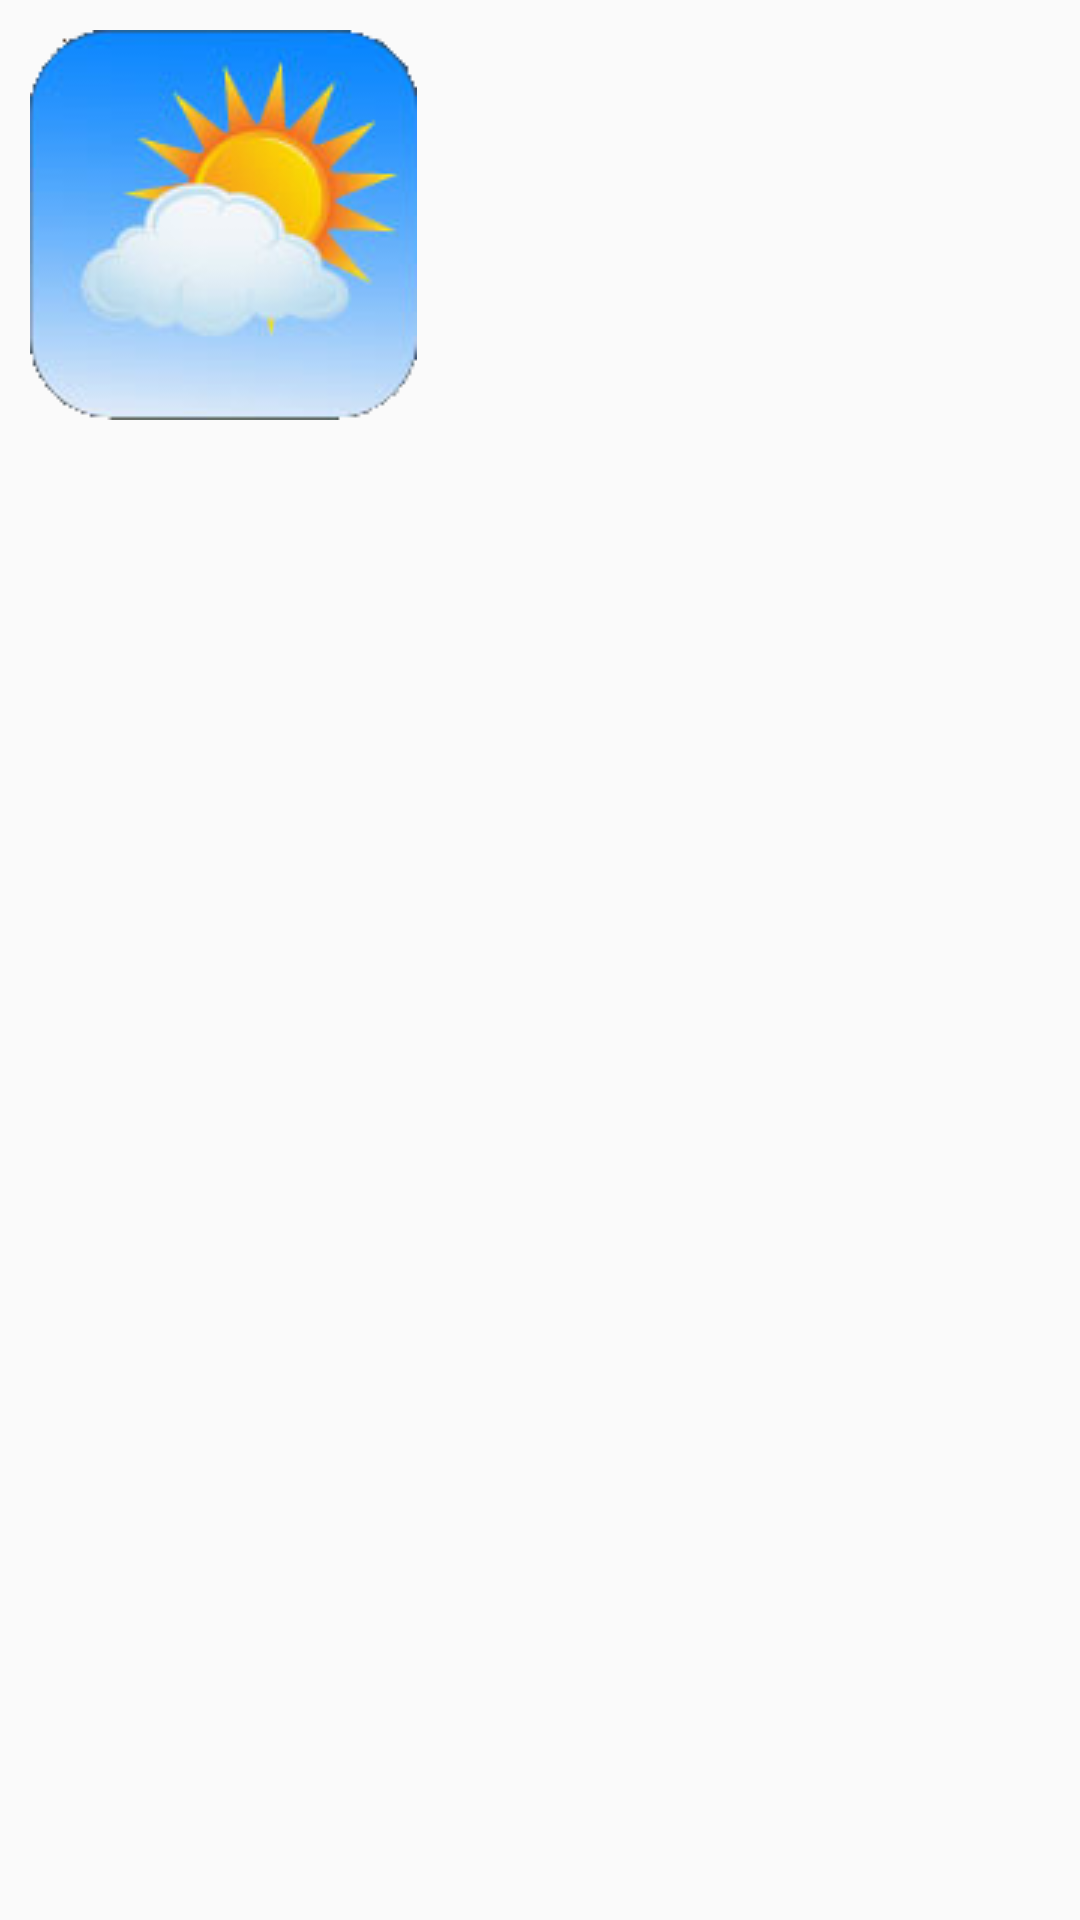

Here is an Android app screen rendered from its layout file. Give the layout XML and the strings, colors and styles it references.
<!-- AndroidManifest.xml: application theme AppTheme -->
<!-- res/layout/about_dialog.xml -->
<?xml version="1.0" encoding="utf-8"?>
<TableLayout xmlns:android="http://schemas.android.com/apk/res/android"
    android:layout_width="wrap_content"
    android:layout_height="wrap_content"
    android:stretchColumns="*">

    <TableRow>
        <ImageView android:layout_width="wrap_content"
            android:layout_height="wrap_content"
            android:src="@drawable/ico_app"
            android:layout_gravity="left|center"
            android:paddingLeft="10dp"
            android:paddingTop="10dp"/>

        <TextView android:id="@+id/info_text"
            android:gravity="center"
            android:layout_gravity="center"
            android:paddingRight="5dp"
            android:layout_width="fill_parent"
            android:layout_height="fill_parent" />
    </TableRow>


    <TableRow>
        <TextView android:id="@+id/legal_text"
            android:layout_width="fill_parent"
            android:layout_height="wrap_content"
            android:textSize="10dip"
            android:textStyle="italic"
            android:layout_span="2"
            android:layout_margin="8dip"
            android:textColor="#cccccc"/>
    </TableRow>

</TableLayout>
<!-- resources referenced by this layout -->
<resources>
  <!-- drawable ico_app: png bitmap (drawable, 25802 bytes) -->
  <style name="AppTheme" parent="Theme.AppCompat.Light.NoActionBar">
          
      </style>
</resources>
